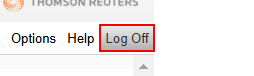
Task: Robotic Enterprise Framework
Workflow: GoSystem-Logout

Step 1 [try]: click on the link
